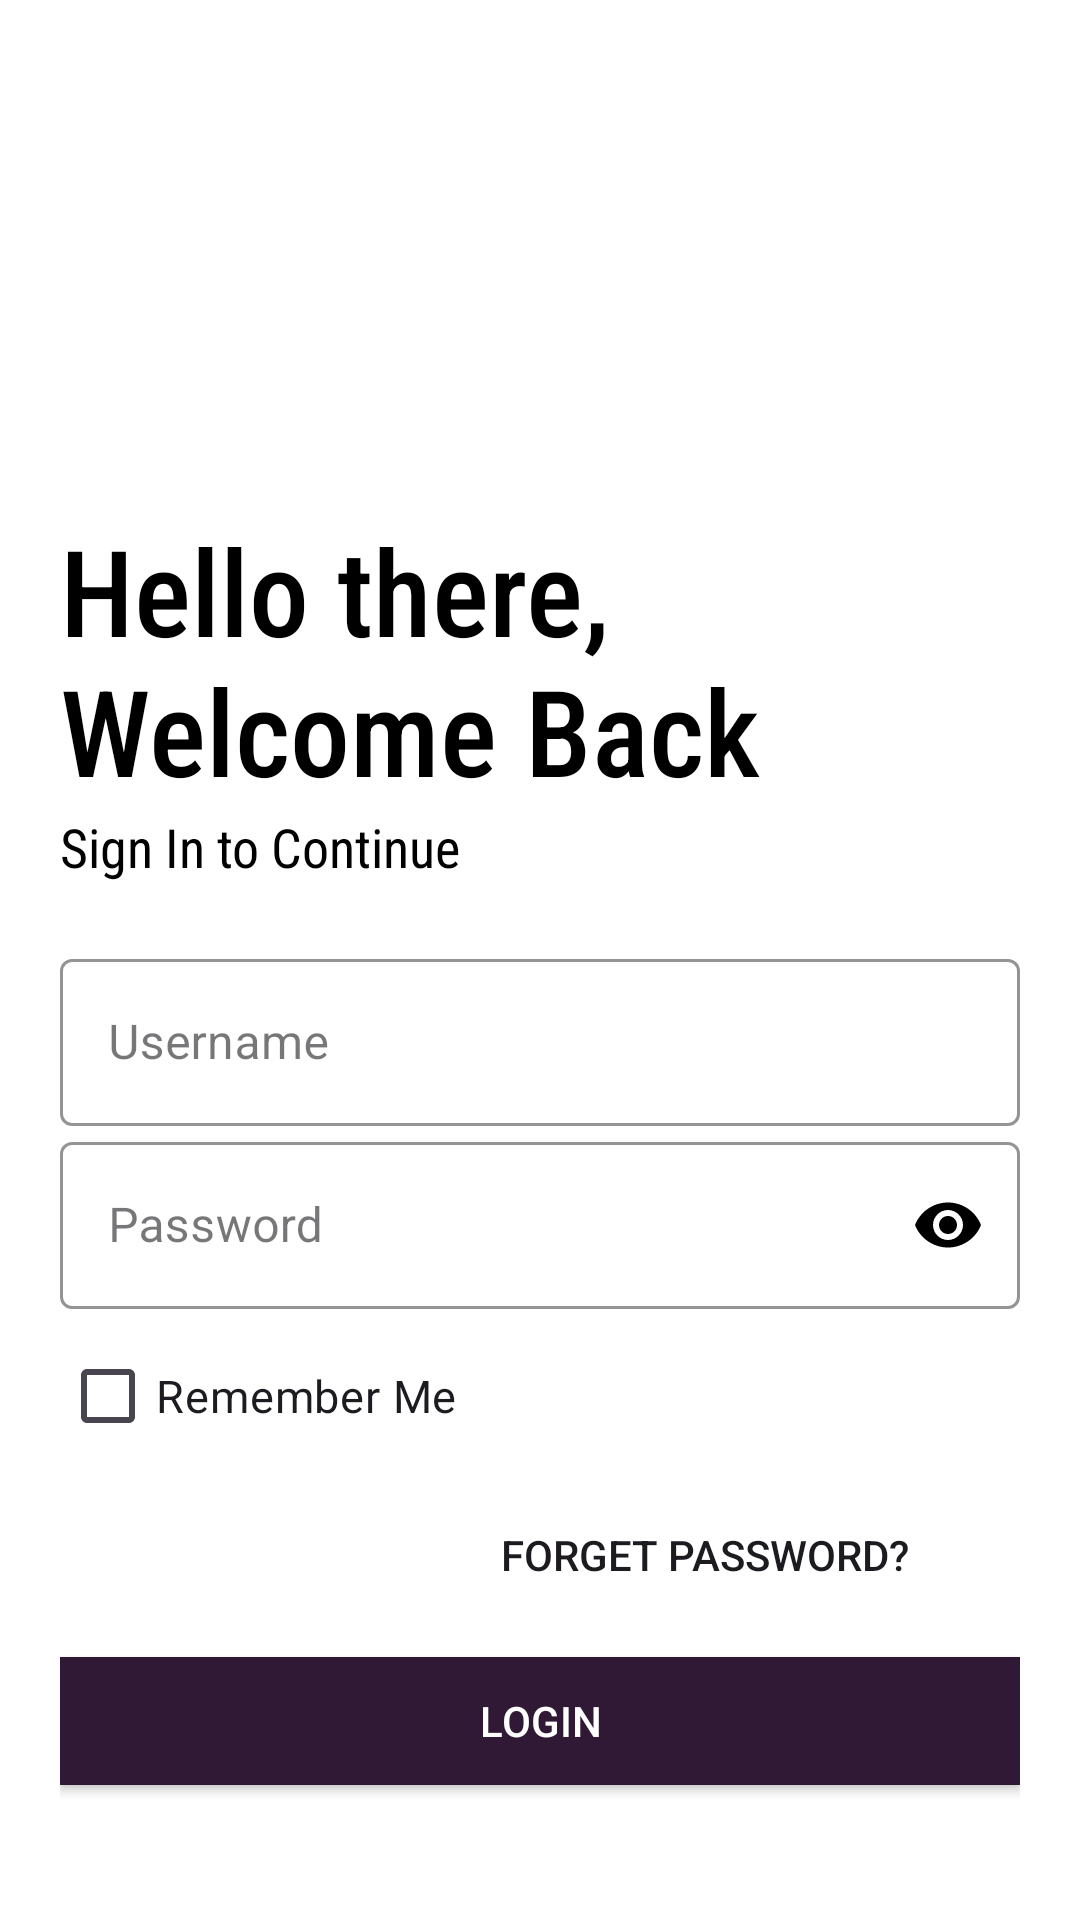

Android layout source for this screen:
<!-- AndroidManifest.xml: application theme Theme.FurryTales -->
<!-- res/layout/activity_login.xml -->
<?xml version="1.0" encoding="utf-8"?>
<LinearLayout xmlns:android="http://schemas.android.com/apk/res/android"
    xmlns:app="http://schemas.android.com/apk/res-auto"
    xmlns:tools="http://schemas.android.com/tools"
    android:layout_width="match_parent"
    android:layout_height="match_parent"
    android:orientation="vertical"
    android:background="#fff"
    android:padding="20dp"
    tools:context=".activity.LoginActivity">

    <ImageView
        android:layout_width="150dp"
        android:layout_height="150dp"
        android:src="@drawable/furrylogo"
        android:transitionName="logo_image "
        android:id="@+id/logoImage"/>
    <TextView
        android:layout_width="wrap_content"
        android:layout_height="wrap_content"
        android:text="Hello there, Welcome Back"
        android:textColor="@color/black"
        android:textSize="40sp"
        android:transitionName="logo_text"
        android:fontFamily="sans-serif-condensed-medium"/>
    <TextView
        android:layout_width="wrap_content"
        android:layout_height="wrap_content"
        android:text="Sign In to Continue"
        android:textSize="18sp"
        android:textColor="@color/black"
        android:fontFamily="sans-serif-condensed"/>

    <LinearLayout
        android:layout_width="match_parent"
        android:layout_height="wrap_content"
        android:layout_marginTop="20dp"
        android:layout_marginBottom="20dp"
        android:orientation="vertical">

        <com.google.android.material.textfield.TextInputLayout
            android:layout_width="match_parent"
            android:layout_height="wrap_content"
            android:id="@+id/username"
            android:hint="Username"
            app:boxStrokeColor="@color/black"
            app:hintTextColor="@color/black"
            style="@style/Widget.MaterialComponents.TextInputLayout.OutlinedBox">

            <com.google.android.material.textfield.TextInputEditText
                android:layout_width="match_parent"
                android:layout_height="wrap_content"/>
        </com.google.android.material.textfield.TextInputLayout>

        <com.google.android.material.textfield.TextInputLayout
            android:layout_width="match_parent"
            android:layout_height="wrap_content"
            android:id="@+id/password"
            android:hint="Password"
            app:hintTextColor="@color/black"
            app:passwordToggleEnabled="true"
            app:passwordToggleTint="@color/black"
            app:boxStrokeColor="@color/black"
            style="@style/Widget.MaterialComponents.TextInputLayout.OutlinedBox">

            <com.google.android.material.textfield.TextInputEditText
                android:layout_width="match_parent"
                android:layout_height="wrap_content"
                android:inputType="textPassword"/>
        </com.google.android.material.textfield.TextInputLayout>
        <CheckBox
            android:layout_width="wrap_content"
            android:layout_height="wrap_content"
            android:id="@+id/checkboxRememberMe"
            android:layout_gravity="left"
            android:textSize="15dp"
            android:text="Remember Me"
            android:layout_marginTop="5dp"/>
        <Button
            android:layout_width="200dp"
            android:layout_height="wrap_content"
            android:layout_gravity="right"
            android:layout_margin="5dp"
            android:background="#00000000"
             android:elevation="0dp"
            android:text="Forget Password?"/>
        <Button
            android:layout_width="match_parent"
            android:layout_height="wrap_content"
            android:text="Login"
            android:onClick="login"
            android:background="#301934"
            android:textColor="#fff"
            android:layout_marginTop="5dp"
            android:layout_marginBottom="5dp"/>
        <Button
            android:layout_width="match_parent"
            android:layout_height="wrap_content"
            android:layout_gravity="right"
            android:layout_margin="5dp"
            android:background="#00000000"
            android:elevation="0dp"
            android:text="New User? SIGN UP"
            android:onClick="register"
            android:textColor="#000"/>
    </LinearLayout>

</LinearLayout>
<!-- resources referenced by this layout -->
<resources>
  <style name="Theme.FurryTales" parent="Base.Theme.FurryTales" />
  <style name="Base.Theme.FurryTales" parent="Theme.Material3.DayNight.NoActionBar">
          
          
      </style>
  <!-- not gathered from this repository: default colours our renderer supplied (Android Studio template values) -->
  <color name="black">#FF000000</color>
</resources>
